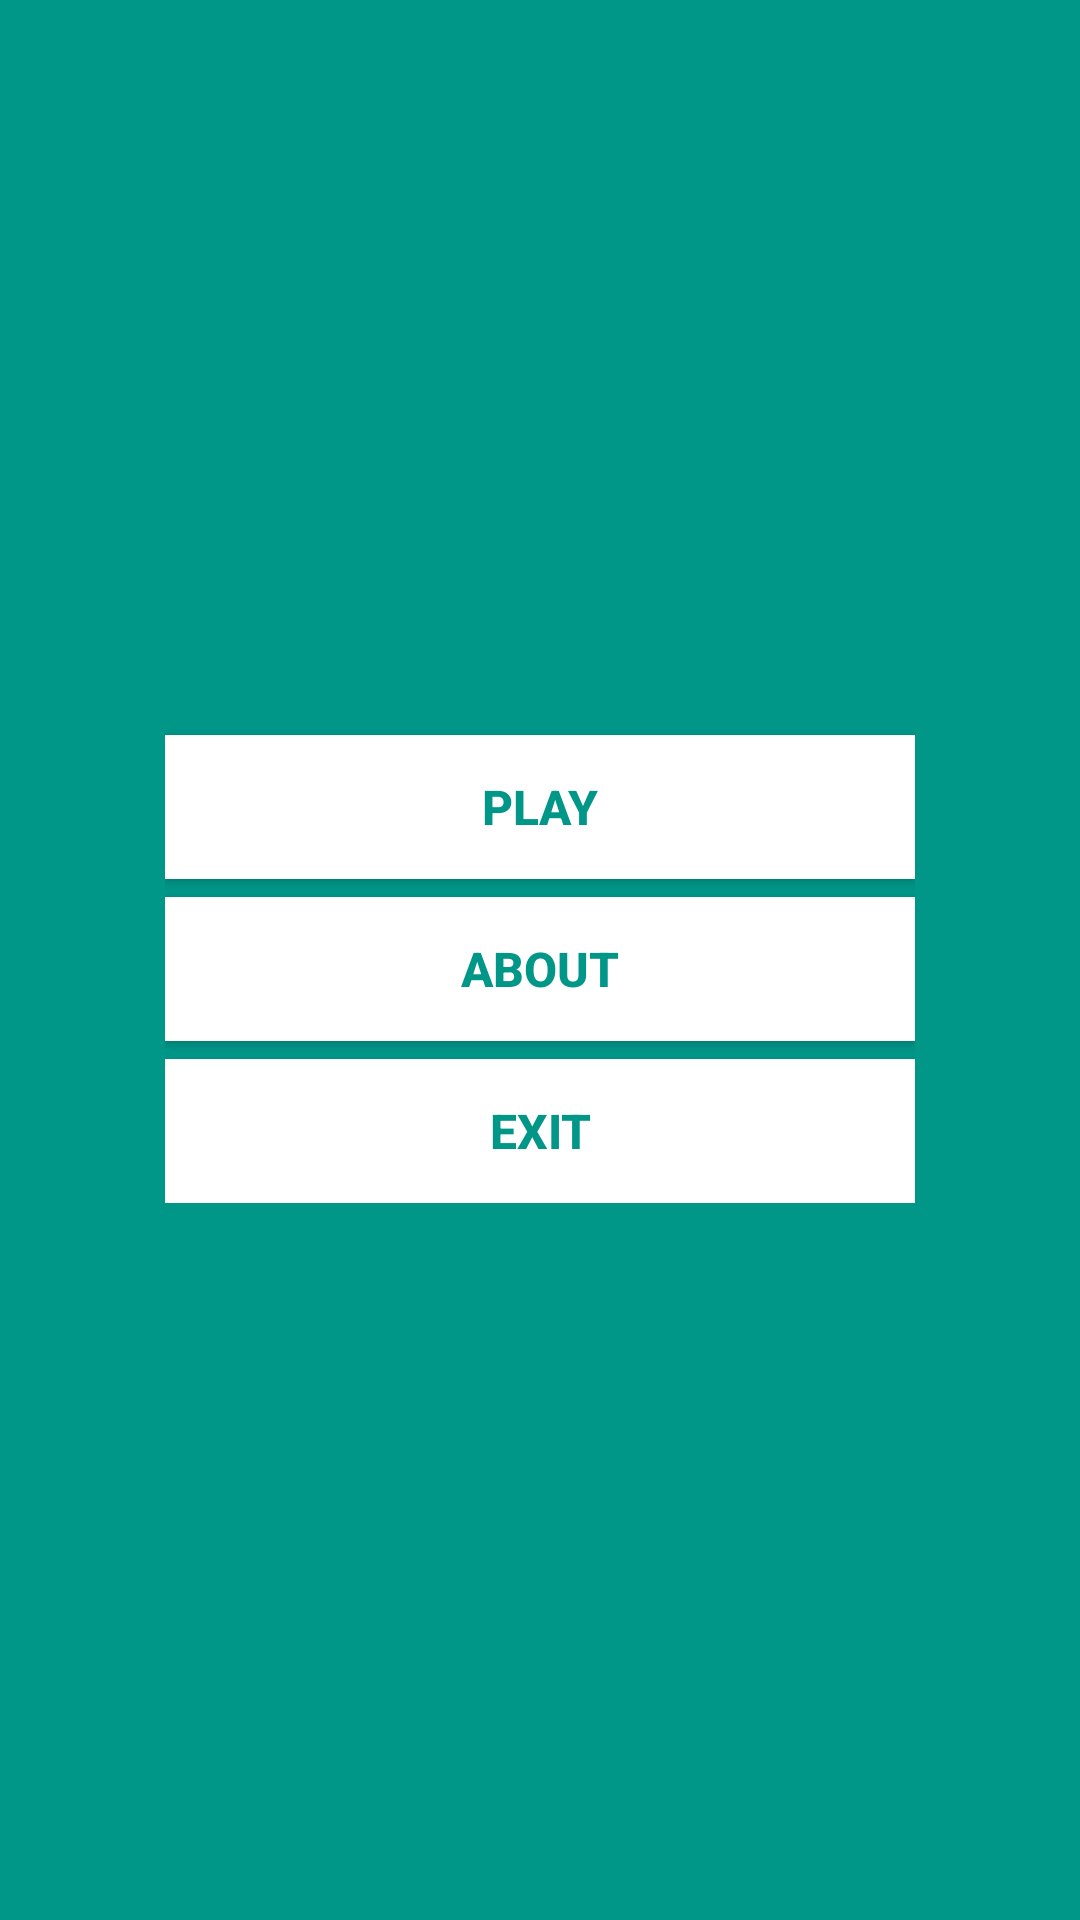

Layout XML and referenced resources for this Android screen:
<!-- AndroidManifest.xml: application theme Theme.Lesson4 -->
<!-- res/layout/activity_main.xml -->
<?xml version="1.0" encoding="utf-8"?>
<FrameLayout
    xmlns:android="http://schemas.android.com/apk/res/android"
    xmlns:app="http://schemas.android.com/apk/res-auto"
    xmlns:tools="http://schemas.android.com/tools"

    android:layout_width="match_parent"
    android:layout_height="match_parent"
    android:background="#009688"
    tools:context=".MainActivity">

    <FrameLayout
        android:layout_width="wrap_content"
        android:layout_height="match_parent">

    </FrameLayout>

    
    <LinearLayout
        android:orientation="vertical"
        android:layout_gravity="center"
        android:layout_width="wrap_content"
        android:layout_height="wrap_content">

        <Button
            android:id="@+id/btn_play"
            android:text="Play"
            style="@style/MenuButtonStyle"/>

        <Button
            android:id="@+id/btn_about"
            android:text="About"
            style="@style/MenuButtonStyle"/>

        <Button
            android:id="@+id/btn_exit"
            android:text="Exit"
            style="@style/MenuButtonStyle"/>

    </LinearLayout>

</FrameLayout>
<!-- resources referenced by this layout -->
<resources>
  <style name="MenuButtonStyle">
          <item name="android:layout_width">250dp</item>
          <item name="android:textSize">16sp</item>
          <item name="android:textStyle">bold</item>
          <item name="android:textColor">#009688</item>
          <item name="android:background">#fff</item>
          <item name="android:layout_marginTop">6dp</item>
          <item name="android:layout_height">wrap_content</item>
      </style>
  <style name="Theme.Lesson4" parent="Theme.AppCompat.Light.NoActionBar">
          
          <item name="colorPrimary">#009688</item>
          <item name="colorPrimaryVariant">#00B1A1</item>
          <item name="colorOnPrimary">@color/white</item>
          
          <item name="colorSecondary">@color/teal_200</item>
          <item name="colorSecondaryVariant">@color/teal_700</item>
          <item name="colorOnSecondary">@color/black</item>
          
          <item name="android:statusBarColor">?attr/colorPrimaryVariant</item>
          
      </style>
  <color name="white">#FFFFFFFF</color>
  <color name="teal_200">#FF03DAC5</color>
  <color name="teal_700">#FF018786</color>
  <color name="black">#FF000000</color>
</resources>
